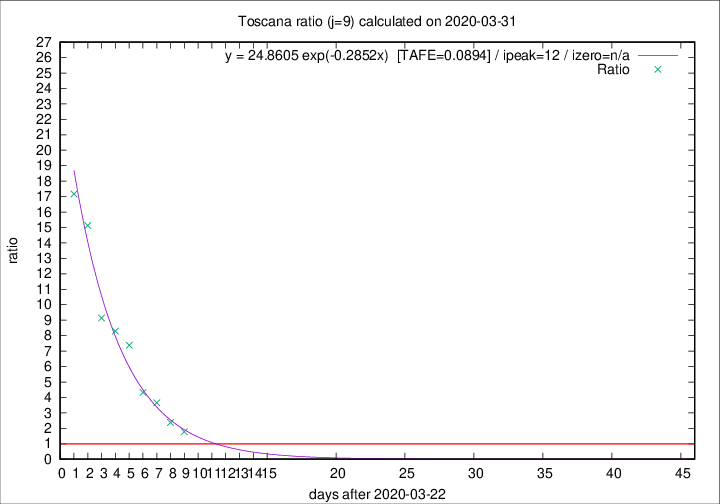

The table this chart was drawn from, first rows:
2020-03-31, 13, 244, 153, 86, 1.7791
2020-03-30, 16, 231, 159, 67, 2.373
2020-03-29, 17, 215, 168, 46, 3.652
2020-03-28, 21, 198, 160, 37, 4.324
2020-03-27, 19, 177, 155, 21, 7.381
2020-03-26, 16, 158, 141, 17, 8.294
2020-03-25, 13, 142, 128, 14, 9.143
2020-03-24, 20, 129, 121, 8, 15.12
2020-03-23, 18, 109, 103, 6, 17.17
